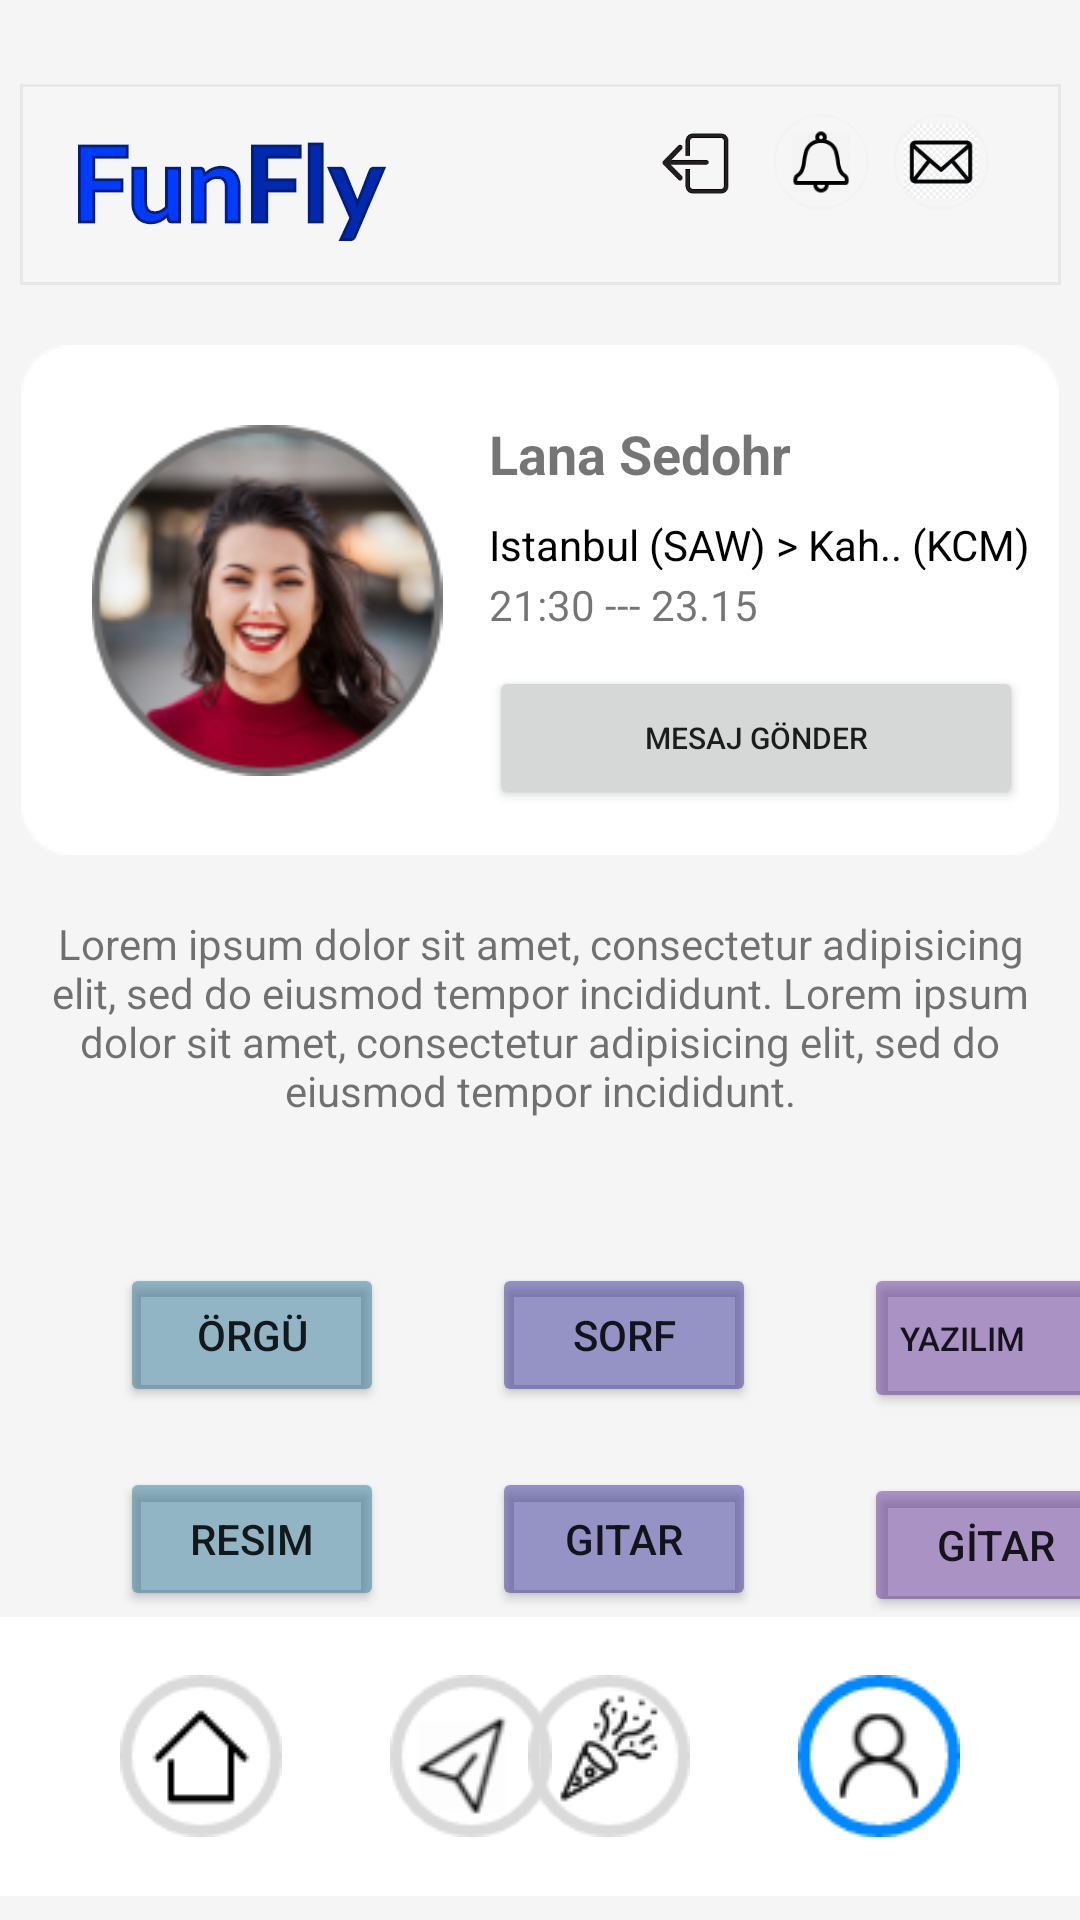

Here is an Android app screen rendered from its layout file. Give the layout XML and the strings, colors and styles it references.
<!-- AndroidManifest.xml: application theme Theme.FunFly -->
<!-- res/layout/fragment_profile.xml -->
<?xml version="1.0" encoding="utf-8"?>
<androidx.constraintlayout.widget.ConstraintLayout xmlns:android="http://schemas.android.com/apk/res/android"
    xmlns:app="http://schemas.android.com/apk/res-auto"
    xmlns:tools="http://schemas.android.com/tools"
    android:layout_width="match_parent"
    android:layout_height="match_parent"
    android:background="#F5F5F5"
    tools:context=".MainActivity">

    <ImageView
        android:id="@+id/imageView12"
        android:layout_width="wrap_content"
        android:layout_height="wrap_content"
        android:layout_marginTop="28dp"
        app:layout_constraintEnd_toEndOf="parent"
        app:layout_constraintStart_toStartOf="parent"
        app:layout_constraintTop_toTopOf="parent"
        app:srcCompat="@drawable/rectangle_14" />

    <ImageView
        android:id="@+id/imageView15"
        android:layout_width="wrap_content"
        android:layout_height="wrap_content"
        android:layout_marginStart="16dp"
        app:layout_constraintBottom_toBottomOf="@+id/imageView12"
        app:layout_constraintStart_toStartOf="@+id/imageView12"
        app:layout_constraintTop_toTopOf="@+id/imageView12"
        app:layout_constraintVertical_bias="0.434"
        app:srcCompat="@drawable/social_top" />

    <ImageView
        android:id="@+id/imageView26"
        android:layout_width="wrap_content"
        android:layout_height="wrap_content"
        android:layout_marginEnd="8dp"
        app:layout_constraintBottom_toBottomOf="@+id/imageView12"
        app:layout_constraintEnd_toStartOf="@+id/imageView17"
        app:layout_constraintTop_toTopOf="@+id/imageView12"
        app:layout_constraintVertical_bias="0.285"
        app:srcCompat="@drawable/nopath" />

    <ImageView
        android:id="@+id/imageView17"
        android:layout_width="wrap_content"
        android:layout_height="wrap_content"
        android:layout_marginEnd="24dp"
        app:layout_constraintBottom_toBottomOf="@+id/imageView12"
        app:layout_constraintEnd_toEndOf="@+id/imageView12"
        app:layout_constraintTop_toTopOf="@+id/imageView12"
        app:layout_constraintVertical_bias="0.285"
        app:srcCompat="@drawable/nopath___copy" />

    <ImageView
        android:id="@+id/imageView2"
        android:layout_width="wrap_content"
        android:layout_height="wrap_content"
        android:layout_marginBottom="1dp"
        app:layout_constraintBottom_toBottomOf="parent"
        app:layout_constraintEnd_toEndOf="parent"
        app:layout_constraintStart_toStartOf="parent"
        app:srcCompat="@drawable/rectangle_44" />

    <ImageView
        android:id="@+id/imageView6"
        android:layout_width="wrap_content"
        android:layout_height="wrap_content"
        android:layout_marginEnd="40dp"
        app:layout_constraintBottom_toBottomOf="@+id/imageView3"
        app:layout_constraintEnd_toEndOf="@+id/imageView2"
        app:layout_constraintTop_toTopOf="@+id/imageView3"
        app:layout_constraintVertical_bias="0.0"
        app:srcCompat="@drawable/sprofile" />

    <ImageView
        android:id="@+id/imageView5"
        android:layout_width="wrap_content"
        android:layout_height="wrap_content"
        android:layout_marginEnd="36dp"
        app:layout_constraintBottom_toBottomOf="@+id/imageView3"
        app:layout_constraintEnd_toStartOf="@+id/imageView6"
        app:layout_constraintTop_toTopOf="@+id/imageView3"
        app:layout_constraintVertical_bias="0.0"
        app:srcCompat="@drawable/ent" />

    <ImageView
        android:id="@+id/imageView4"
        android:layout_width="wrap_content"
        android:layout_height="wrap_content"
        android:layout_marginStart="36dp"
        app:layout_constraintBottom_toBottomOf="@+id/imageView3"
        app:layout_constraintStart_toEndOf="@+id/imageView3"
        app:layout_constraintTop_toTopOf="@+id/imageView3"
        app:layout_constraintVertical_bias="0.0"
        app:srcCompat="@drawable/message" />

    <ImageView
        android:id="@+id/imageView3"
        android:layout_width="wrap_content"
        android:layout_height="wrap_content"
        android:layout_marginStart="40dp"
        app:layout_constraintBottom_toBottomOf="parent"
        app:layout_constraintStart_toStartOf="@+id/imageView2"
        app:layout_constraintTop_toTopOf="@+id/imageView2"
        app:layout_constraintVertical_bias="0.49"
        app:srcCompat="@drawable/homeicon" />

    <ImageView
        android:id="@+id/imageView8"
        android:layout_width="wrap_content"
        android:layout_height="wrap_content"
        android:layout_marginTop="20dp"
        app:layout_constraintEnd_toEndOf="parent"
        app:layout_constraintHorizontal_bias="0.492"
        app:layout_constraintStart_toStartOf="parent"
        app:layout_constraintTop_toBottomOf="@+id/imageView12"
        app:srcCompat="@drawable/rectangle_32" />

    <ImageView
        android:id="@+id/imageView22"
        android:layout_width="124dp"
        android:layout_height="117dp"
        android:layout_marginStart="20dp"
        app:layout_constraintBottom_toBottomOf="@+id/imageView8"
        app:layout_constraintStart_toStartOf="@+id/imageView8"
        app:layout_constraintTop_toTopOf="@+id/imageView8"
        app:srcCompat="@drawable/profilepic" />

    <TextView
        android:id="@+id/textView15"
        android:layout_width="124dp"
        android:layout_height="25dp"
        android:layout_marginStart="12dp"
        android:layout_marginTop="24dp"
        android:text="Lana Sedohr"
        android:textSize="18dp"
        android:textStyle="bold"
        app:layout_constraintStart_toEndOf="@+id/imageView22"
        app:layout_constraintTop_toTopOf="@+id/imageView8" />

    <TextView
        android:id="@+id/textView20"
        android:layout_width="101dp"
        android:layout_height="33dp"
        android:layout_marginTop="4dp"
        android:textAlignment="viewEnd"
        android:textColor="#CDDC39"
        android:textSize="14sp"
        android:textStyle="bold"
        app:layout_constraintEnd_toEndOf="@+id/imageView8"
        app:layout_constraintTop_toTopOf="@+id/imageView8" />

    <TextView
        android:id="@+id/textView16"
        android:layout_width="185dp"
        android:layout_height="18dp"
        android:layout_marginStart="12dp"
        android:layout_marginTop="8dp"
        android:text="Istanbul (SAW) > Kah.. (KCM)"
        android:textColor="#000000"
        app:layout_constraintEnd_toEndOf="@+id/imageView8"
        app:layout_constraintHorizontal_bias="0.0"
        app:layout_constraintStart_toEndOf="@+id/imageView22"
        app:layout_constraintTop_toBottomOf="@+id/textView15" />

    <TextView
        android:id="@+id/textView18"
        android:layout_width="92dp"
        android:layout_height="18dp"
        android:layout_marginStart="12dp"
        android:layout_marginTop="28dp"
        android:text="21:30 --- 23.15"
        app:layout_constraintStart_toEndOf="@+id/imageView22"
        app:layout_constraintTop_toBottomOf="@+id/textView15" />

    <TextView
        android:id="@+id/textView19"
        android:layout_width="333dp"
        android:layout_height="104dp"
        android:layout_marginTop="20dp"
        android:text="Lorem ipsum dolor sit amet, consectetur adipisicing elit, sed do eiusmod tempor incididunt. Lorem ipsum dolor sit amet, consectetur adipisicing elit, sed do eiusmod tempor incididunt."
        android:textAlignment="center"
        app:layout_constraintEnd_toEndOf="parent"
        app:layout_constraintHorizontal_bias="0.512"
        app:layout_constraintStart_toStartOf="parent"
        app:layout_constraintTop_toBottomOf="@+id/imageView8" />

    <Button
        android:id="@+id/button5"
        android:layout_width="wrap_content"
        android:layout_height="wrap_content"
        android:layout_marginStart="40dp"
        android:layout_marginTop="12dp"
        android:backgroundTint="#79256E8F"
        android:text="Örgü"
        app:layout_constraintStart_toStartOf="parent"
        app:layout_constraintTop_toBottomOf="@+id/textView19" />

    <Button
        android:id="@+id/button11"
        android:layout_width="wrap_content"
        android:layout_height="wrap_content"
        android:layout_marginStart="40dp"
        android:layout_marginTop="20dp"
        android:backgroundTint="#79256E8F"
        android:text="Resim"
        app:layout_constraintStart_toStartOf="parent"
        app:layout_constraintTop_toBottomOf="@+id/button5" />

    <Button
        android:id="@+id/button12"
        android:layout_width="wrap_content"
        android:layout_height="wrap_content"
        android:layout_marginStart="164dp"
        android:layout_marginTop="20dp"
        android:backgroundTint="#792C258F"
        android:text="Gitar"
        app:layout_constraintStart_toStartOf="parent"
        app:layout_constraintTop_toBottomOf="@+id/button9" />

    <Button
        android:id="@+id/button9"
        android:layout_width="wrap_content"
        android:layout_height="wrap_content"
        android:layout_marginStart="36dp"
        android:layout_marginTop="12dp"
        android:backgroundTint="#792C258F"
        android:text="Sorf"
        app:layout_constraintStart_toEndOf="@+id/button5"
        app:layout_constraintTop_toBottomOf="@+id/textView19" />

    <Button
        android:id="@+id/button10"
        android:layout_width="88dp"
        android:layout_height="50dp"
        android:layout_marginStart="36dp"
        android:layout_marginTop="12dp"
        android:backgroundTint="#795A258F"
        android:text="Yazılım"
        android:textAlignment="viewStart"
        android:textSize="11sp"
        app:layout_constraintStart_toEndOf="@+id/button9"
        app:layout_constraintTop_toBottomOf="@+id/textView19" />

    <Button
        android:id="@+id/button13"
        android:layout_width="wrap_content"
        android:layout_height="wrap_content"
        android:layout_marginStart="36dp"
        android:layout_marginTop="20dp"
        android:backgroundTint="#795A258F"
        android:text="GİTAR"
        app:layout_constraintStart_toEndOf="@+id/button12"
        app:layout_constraintTop_toBottomOf="@+id/button10" />

    <Button
        android:id="@+id/button16"
        android:layout_width="178dp"
        android:layout_height="48dp"
        android:layout_marginStart="12dp"
        android:layout_marginTop="12dp"
        android:text="MESAJ GÖNDER"
        android:textSize="10sp"
        app:layout_constraintStart_toEndOf="@+id/imageView22"
        app:layout_constraintTop_toBottomOf="@+id/textView18" />

    <ImageView
        android:id="@+id/imageView16"
        android:layout_width="35dp"
        android:layout_height="33dp"
        android:layout_marginEnd="8dp"
        app:layout_constraintBottom_toBottomOf="@+id/imageView12"
        app:layout_constraintEnd_toStartOf="@+id/imageView26"
        app:layout_constraintTop_toTopOf="@+id/imageView12"
        app:layout_constraintVertical_bias="0.294"
        app:srcCompat="@drawable/logout" />


</androidx.constraintlayout.widget.ConstraintLayout>
<!-- resources referenced by this layout -->
<resources>
  <!-- drawable ent: png bitmap (drawable, 3368 bytes) -->
  <!-- drawable homeicon: png bitmap (drawable, 1779 bytes) -->
  <!-- drawable logout: png bitmap (drawable, 3548 bytes) -->
  <!-- drawable message: png bitmap (drawable, 2433 bytes) -->
  <!-- drawable nopath: png bitmap (drawable-hdpi, 2170 bytes) -->
  <!-- drawable nopath___copy: png bitmap (drawable-hdpi, 3342 bytes) -->
  <!-- drawable profilepic: png bitmap (drawable-hdpi, 8815 bytes) -->
  <!-- drawable rectangle_14: png bitmap (drawable-hdpi, 1402 bytes) -->
  <!-- drawable rectangle_32: png bitmap (drawable, 2147 bytes) -->
  <!-- drawable rectangle_44: png bitmap (drawable, 1081 bytes) -->
  <!-- drawable social_top: png bitmap (drawable-hdpi, 3156 bytes) -->
  <!-- drawable sprofile: png bitmap (drawable, 2344 bytes) -->
  <style name="Theme.FunFly" parent="Theme.MaterialComponents.DayNight.NoActionBar">
          
          <item name="colorPrimary">@color/purple_500</item>
          <item name="colorPrimaryVariant">@color/purple_700</item>
          <item name="colorOnPrimary">@color/white</item>
          
          <item name="colorSecondary">@color/teal_200</item>
          <item name="colorSecondaryVariant">@color/teal_700</item>
          <item name="colorOnSecondary">@color/black</item>
          
          <item name="android:statusBarColor" tools:targetApi="l">?attr/colorPrimaryVariant</item>
          
      </style>
  <!-- not gathered from this repository: default colours our renderer supplied (Android Studio template values) -->
  <color name="purple_500">#FF6200EE</color>
  <color name="purple_700">#FF3700B3</color>
  <color name="teal_200">#FF03DAC5</color>
  <color name="teal_700">#FF018786</color>
  <color name="black">#FF000000</color>
  <color name="white">#FFFFFFFF</color>
</resources>
